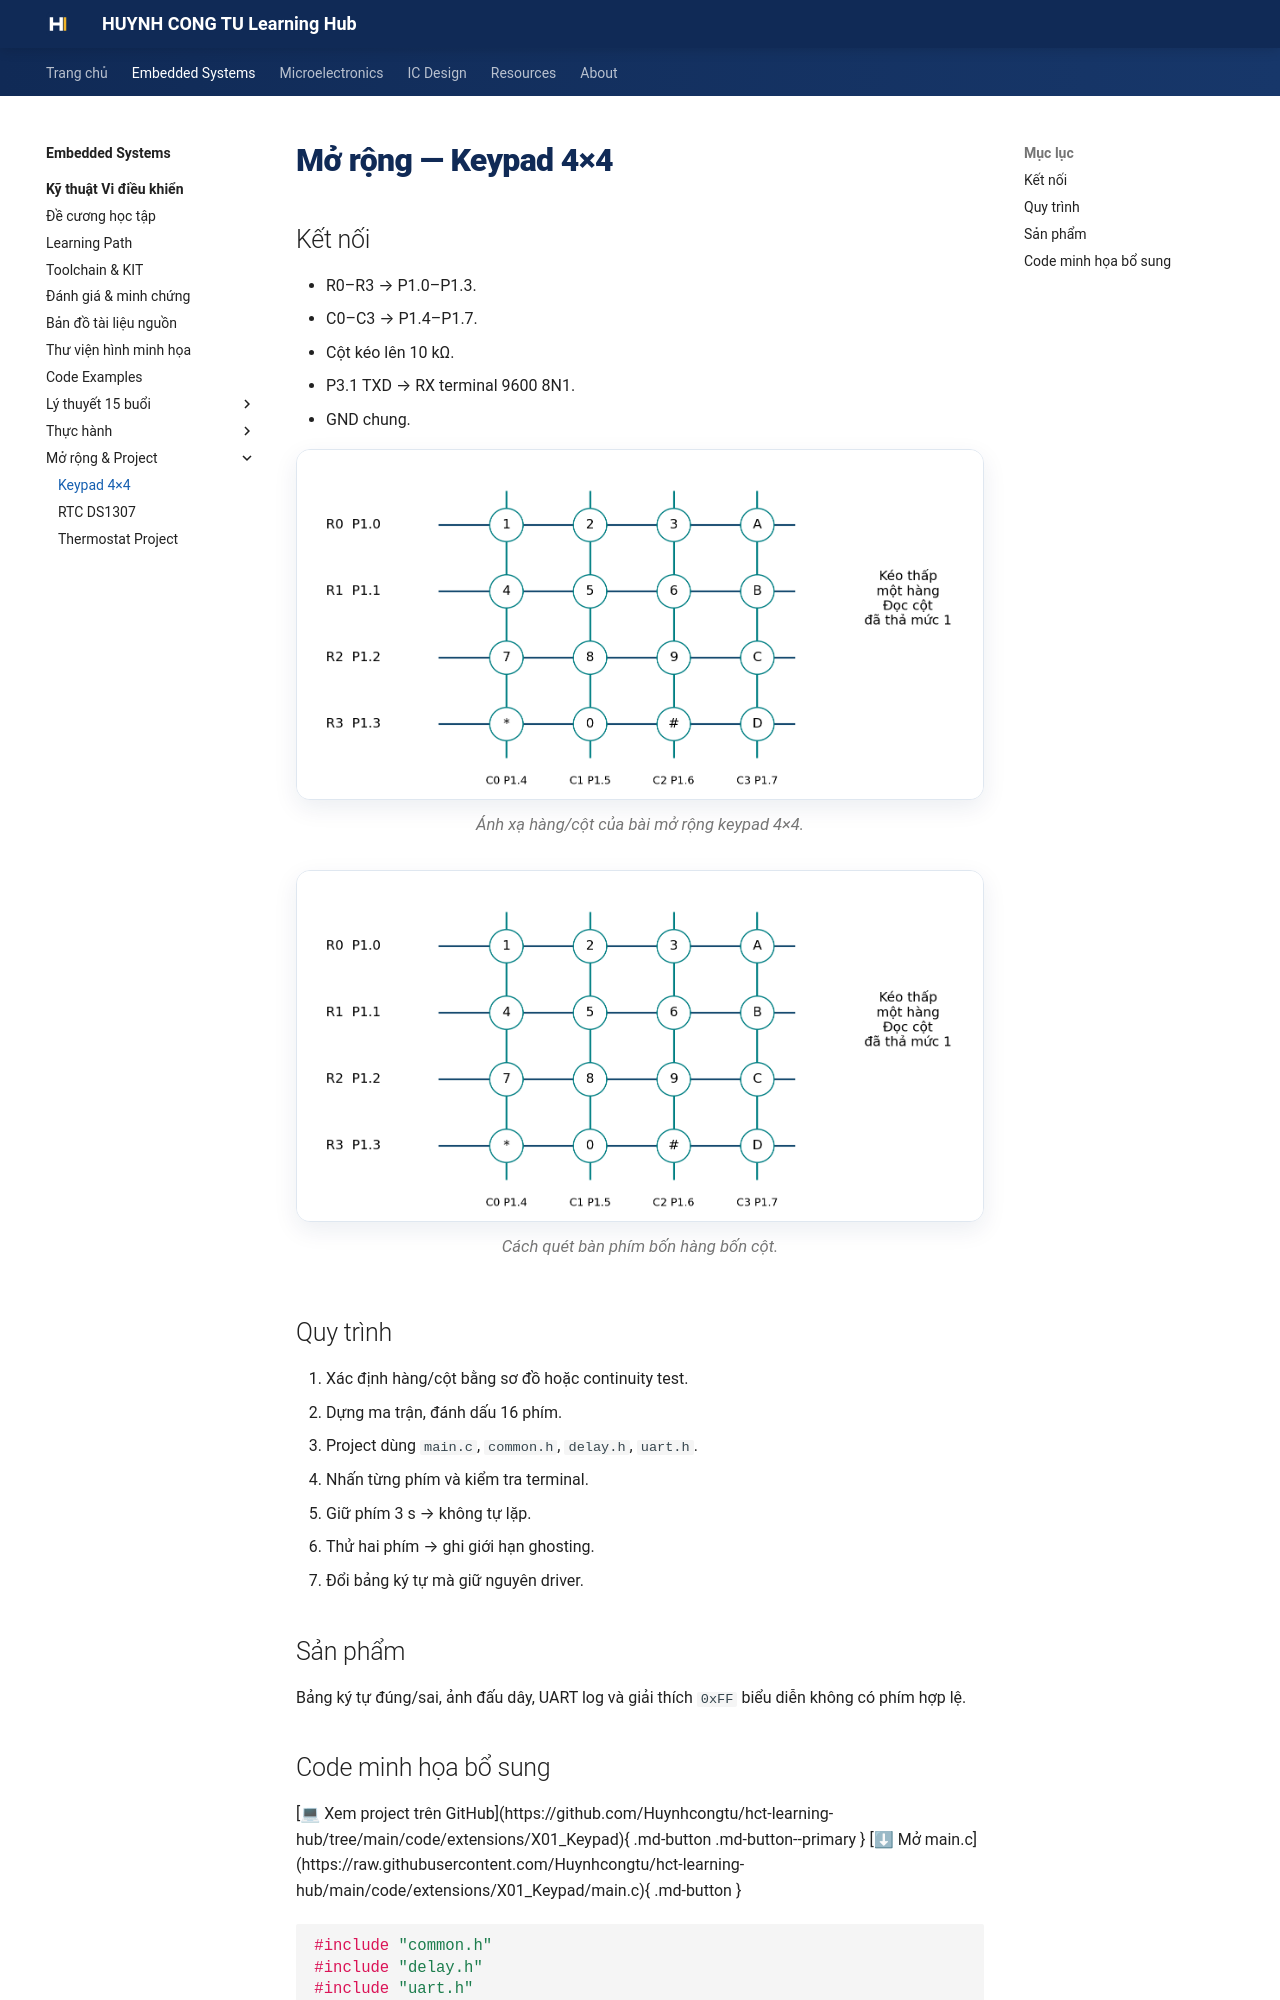

repository: Huynhcongtu/hct-learning-hub · page: courses/embedded-systems/microcontroller/extensions/keypad/index.html · generator: mkdocs

# Mở rộng — Keypad 4×4

## Kết nối
- R0–R3 → P1.0–P1.3.
- C0–C3 → P1.4–P1.7.
- Cột kéo lên 10 kΩ.
- P3.1 TXD → RX terminal 9600 8N1.
- GND chung.

<figure class="hct-figure">
  <a href="../../../../../assets/images/microcontroller/extensions/ext-keypad-4x4.png" target="_blank" rel="noopener">
    <img src="../../../../../assets/images/microcontroller/extensions/ext-keypad-4x4.png" alt="Ánh xạ keypad 4x4" loading="lazy">
  </a>
  <figcaption>Ánh xạ hàng/cột của bài mở rộng keypad 4×4.</figcaption>
</figure>

<figure class="hct-figure">
  <a href="../../../../../assets/images/microcontroller/theory/fig16-keypad-4x4-scan.png" target="_blank" rel="noopener">
    <img src="../../../../../assets/images/microcontroller/theory/fig16-keypad-4x4-scan.png" alt="Nguyên lý quét keypad" loading="lazy">
  </a>
  <figcaption>Cách quét bàn phím bốn hàng bốn cột.</figcaption>
</figure>

## Quy trình
1. Xác định hàng/cột bằng sơ đồ hoặc continuity test.
2. Dựng ma trận, đánh dấu 16 phím.
3. Project dùng `main.c`, `common.h`, `delay.h`, `uart.h`.
4. Nhấn từng phím và kiểm tra terminal.
5. Giữ phím 3 s → không tự lặp.
6. Thử hai phím → ghi giới hạn ghosting.
7. Đổi bảng ký tự mà giữ nguyên driver.

## Sản phẩm
Bảng ký tự đúng/sai, ảnh đấu dây, UART log và giải thích `0xFF` biểu diễn không có phím hợp lệ.
